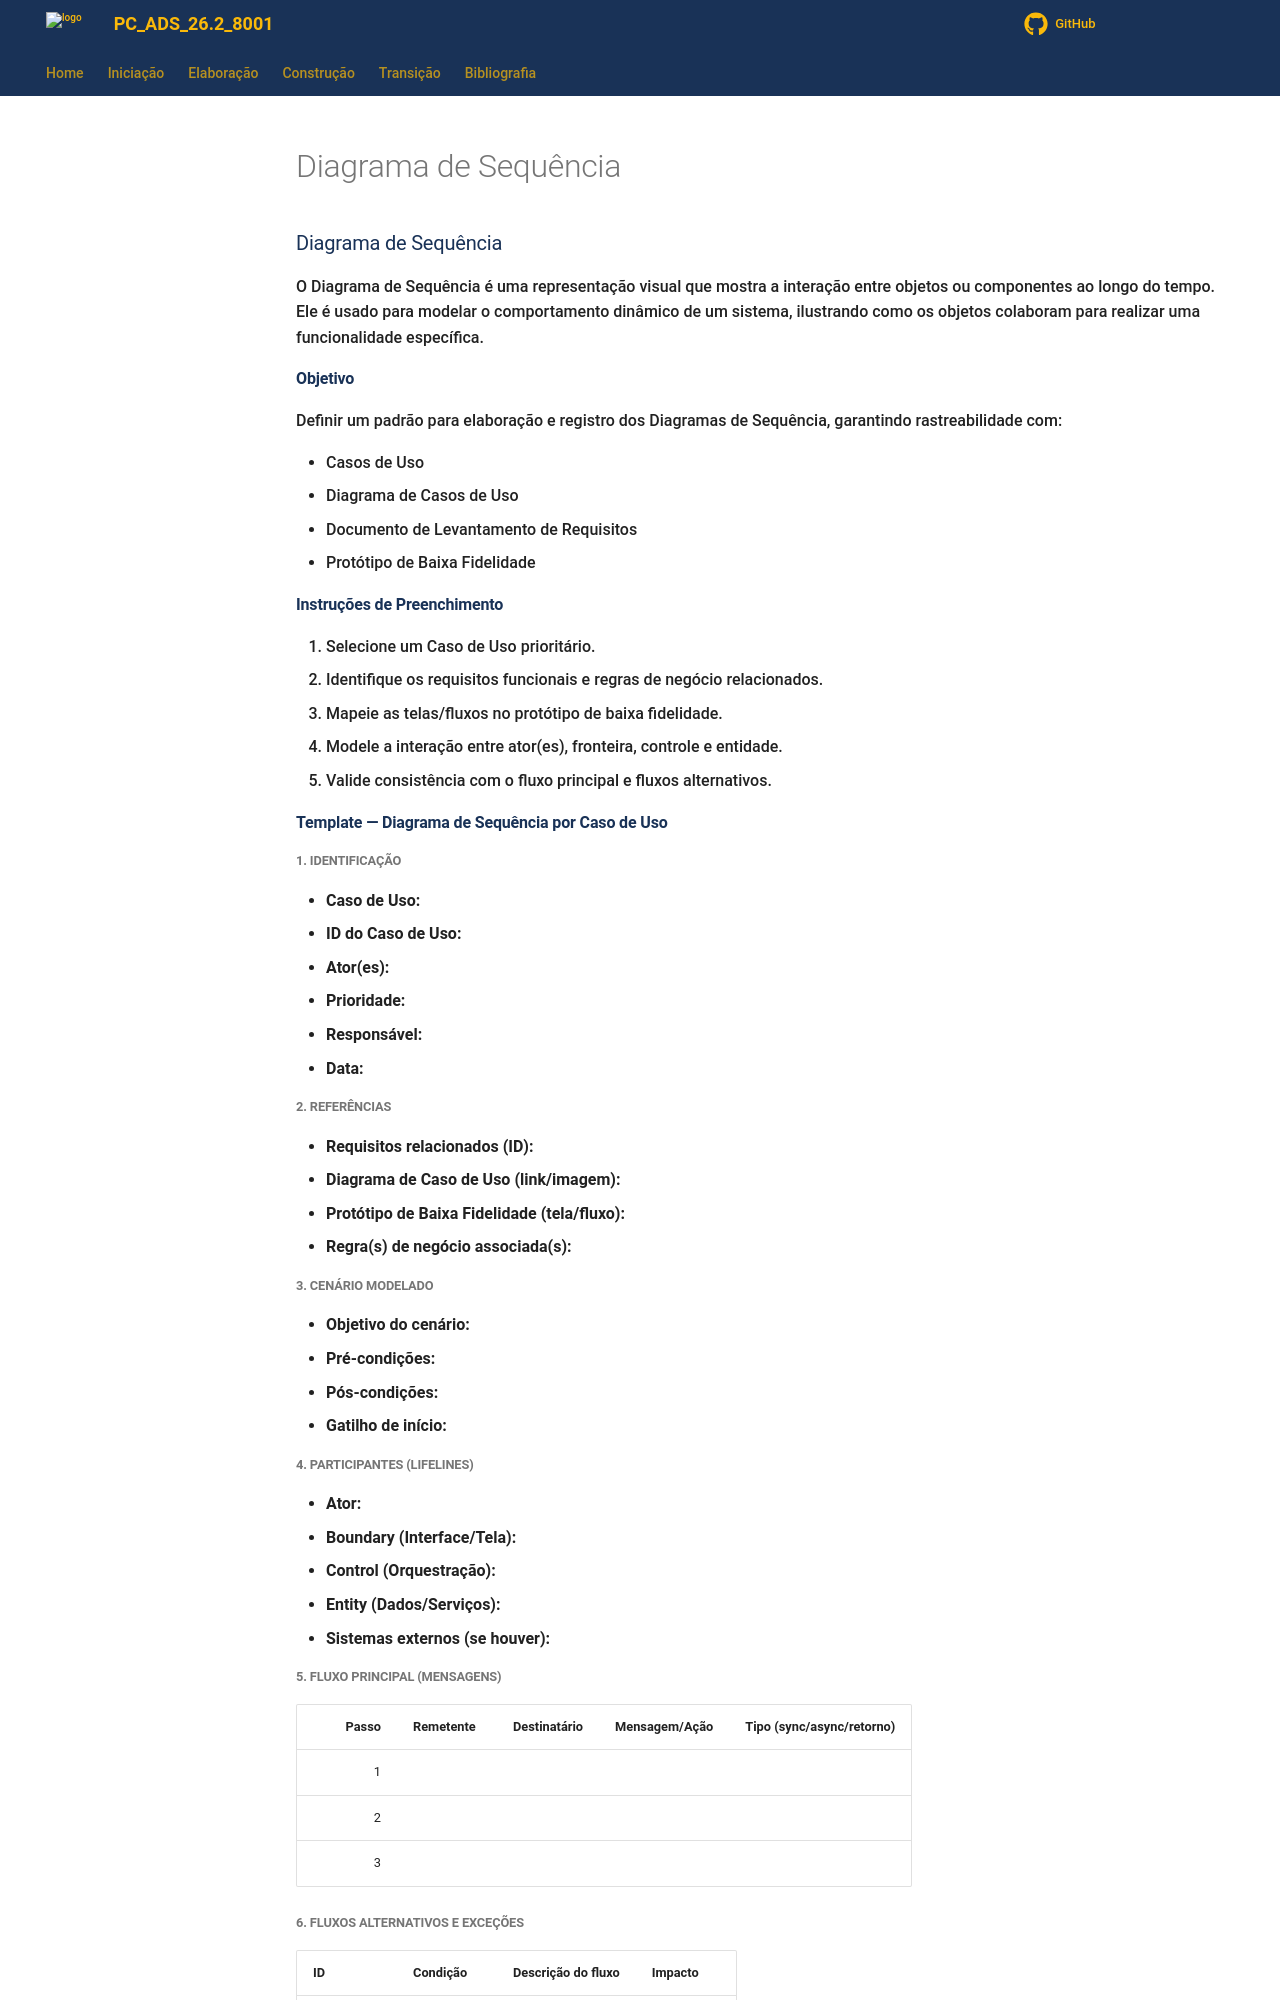

repository: KeanuSGP/copia-bdcc-ads · page: Elaboracao/diagrama_de_sequencia/index.html · generator: mkdocs

---
id: diagrama_de_sequencia
title: Diagrama de Sequência
---

### Diagrama de Sequência

O Diagrama de Sequência é uma representação visual que mostra a interação entre objetos ou componentes ao longo do tempo. Ele é usado para modelar o comportamento dinâmico de um sistema, ilustrando como os objetos colaboram para realizar uma funcionalidade específica.	

#### Objetivo

Definir um padrão para elaboração e registro dos Diagramas de Sequência, garantindo rastreabilidade com:

- Casos de Uso
- Diagrama de Casos de Uso
- Documento de Levantamento de Requisitos
- Protótipo de Baixa Fidelidade

#### Instruções de Preenchimento

1. Selecione um Caso de Uso prioritário.
2. Identifique os requisitos funcionais e regras de negócio relacionados.
3. Mapeie as telas/fluxos no protótipo de baixa fidelidade.
4. Modele a interação entre ator(es), fronteira, controle e entidade.
5. Valide consistência com o fluxo principal e fluxos alternativos.


#### Template — Diagrama de Sequência por Caso de Uso

##### 1. Identificação

- **Caso de Uso:**  
- **ID do Caso de Uso:**  
- **Ator(es):**  
- **Prioridade:**  
- **Responsável:**  
- **Data:**  

##### 2. Referências

- **Requisitos relacionados (ID):**  
- **Diagrama de Caso de Uso (link/imagem):**  
- **Protótipo de Baixa Fidelidade (tela/fluxo):**  
- **Regra(s) de negócio associada(s):**  

##### 3. Cenário Modelado

- **Objetivo do cenário:**  
- **Pré-condições:**  
- **Pós-condições:**  
- **Gatilho de início:**  

##### 4. Participantes (Lifelines)

- **Ator:**  
- **Boundary (Interface/Tela):**  
- **Control (Orquestração):**  
- **Entity (Dados/Serviços):**  
- **Sistemas externos (se houver):**  

##### 5. Fluxo Principal (mensagens)

| Passo | Remetente | Destinatário | Mensagem/Ação | Tipo (sync/async/retorno) |
|------:|-----------|--------------|---------------|----------------------------|
| 1 |  |  |  |  |
| 2 |  |  |  |  |
| 3 |  |  |  |  |
